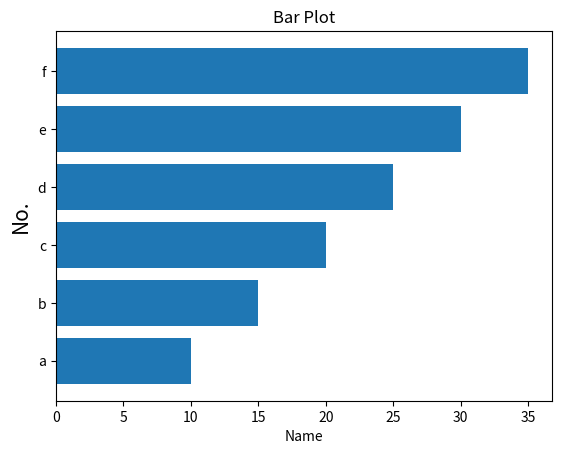

Write the Python code that produced this figure.
# Draw Bar chart horizontly
import matplotlib.pyplot as plt
x = ["a","b","c","d","e","f"]
y = [ 10,15,20,25,30,35]
plt.xlabel("Name",fontsize=10)
plt.ylabel("No.",fontsize=15)
plt.title("Bar Plot")
plt.barh(x,y)
plt.show()
